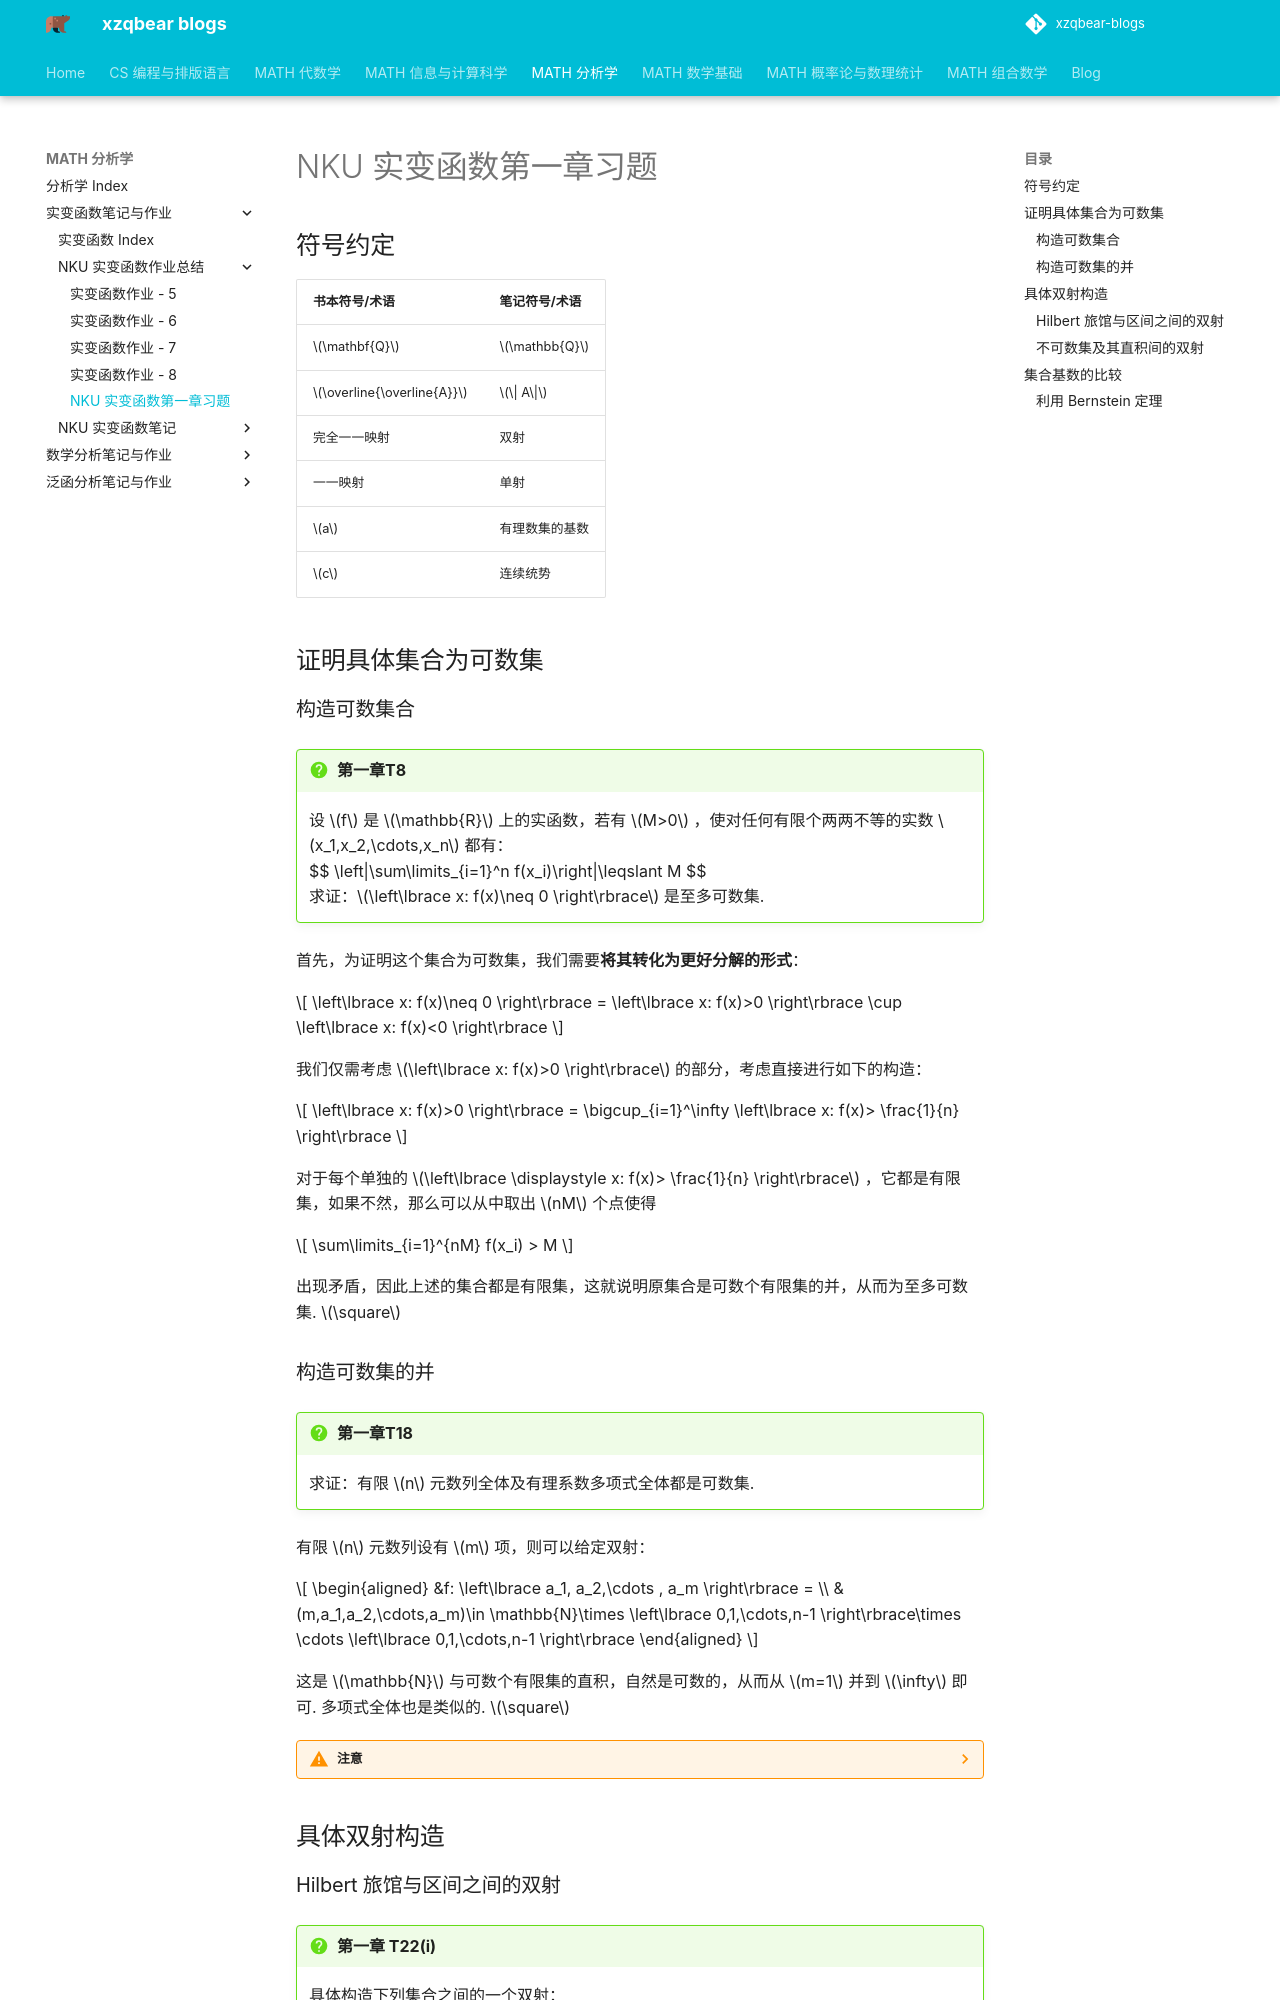

repository: xiong-ZH-zq/xzqbear-blogs · page: MATH-分析学/实变函数笔记与作业/NKU 实变函数作业总结/实变函数第一周作业/index.html · generator: mkdocs

---
comments: true
---
# NKU 实变函数第一章习题
## 符号约定

| 书本符号/术语         | 笔记符号/术语              |
| --------------- | -------------------- |
| $\mathbf{Q}$    | $\mathbb{Q}$         |
| $\overline{\overline{A}}$ | $\| A\|$ |
| 完全一一映射          | 双射                   |
| 一一映射            | 单射                   |
| $a$             | 有理数集的基数              |
| $c$             | 连续统势                 |

## 证明具体集合为可数集
### 构造可数集合
>[!faq] 第一章T8
> 设 $f$ 是 $\mathbb{R}$ 上的实函数，若有 $M>0$ ，使对任何有限个两两不等的实数 $x_1,x_2,\cdots,x_n$ 都有：
> $$ \left|\sum\limits_{i=1}^n f(x_i)\right|\leqslant M $$
> 求证：$\left\lbrace x: f(x)\neq 0 \right\rbrace$ 是至多可数集.

首先，为证明这个集合为可数集，我们需要**将其转化为更好分解的形式**：

$$
\left\lbrace x: f(x)\neq 0 \right\rbrace = \left\lbrace x: f(x)>0 \right\rbrace \cup \left\lbrace x: f(x)<0 \right\rbrace
$$

我们仅需考虑 $\left\lbrace x: f(x)>0 \right\rbrace$ 的部分，考虑直接进行如下的构造：

$$
\left\lbrace x: f(x)>0 \right\rbrace  = \bigcup_{i=1}^\infty \left\lbrace x: f(x)> \frac{1}{n} \right\rbrace
$$

对于每个单独的 $\left\lbrace \displaystyle x: f(x)> \frac{1}{n} \right\rbrace$ ，它都是有限集，如果不然，那么可以从中取出 $nM$ 个点使得

$$
\sum\limits_{i=1}^{nM} f(x_i) > M
$$

出现矛盾，因此上述的集合都是有限集，这就说明原集合是可数个有限集的并，从而为至多可数集. $\square$

### 构造可数集的并
>[!faq] 第一章T18
>求证：有限 $n$ 元数列全体及有理系数多项式全体都是可数集.

有限 $n$ 元数列设有 $m$ 项，则可以给定双射：

$$
\begin{aligned}
&f: \left\lbrace a_1, a_2,\cdots , a_m \right\rbrace
= 
\\
&(m,a_1,a_2,\cdots,a_m)\in \mathbb{N}\times \left\lbrace 0,1,\cdots,n-1 \right\rbrace\times \cdots \left\lbrace 0,1,\cdots,n-1 \right\rbrace
\end{aligned}
$$

这是 $\mathbb{N}$ 与可数个有限集的直积，自然是可数的，从而从 $m=1$ 并到 $\infty$ 即可. 多项式全体也是类似的. $\square$

>[!warning]- 注意
>注意不要弄混了并和直积的可数性关系.

## 具体双射构造
